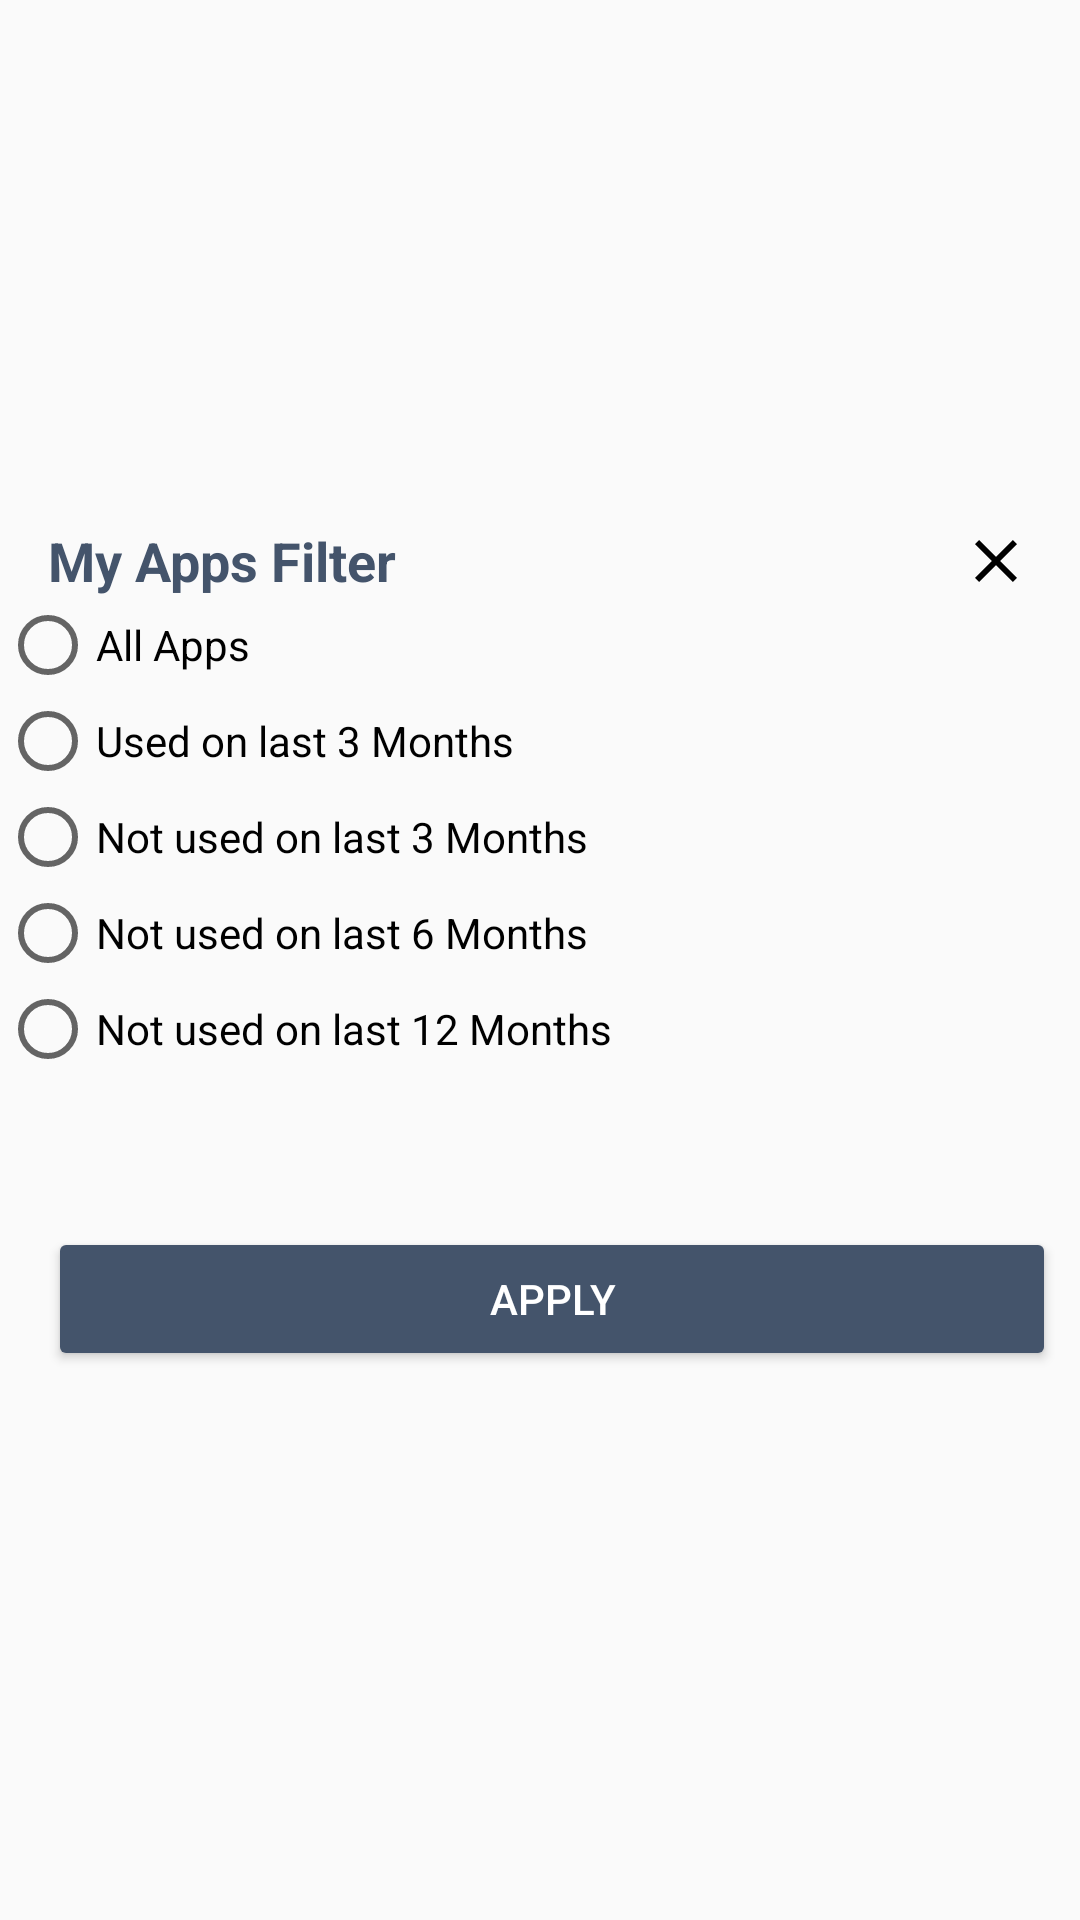

Here is an Android app screen rendered from its layout file. Give the layout XML and the strings, colors and styles it references.
<!-- AndroidManifest.xml: application theme AppTheme.PopupOverlay -->
<!-- res/layout/dialog_choose_filter.xml -->
<?xml version="1.0" encoding="utf-8"?>

<LinearLayout xmlns:android="http://schemas.android.com/apk/res/android"
        xmlns:tools="http://schemas.android.com/tools"
        android:layout_width="wrap_content"
        android:layout_height="wrap_content"
        android:orientation="vertical"
        android:layout_gravity="center"
        android:gravity="center"
        android:minWidth="300dp"
        android:minHeight="200dp">

    <FrameLayout
            android:layout_width="match_parent"
            android:layout_height="wrap_content"
            >
        <TextView
                android:id="@+id/tvMsg"
                android:layout_marginLeft="16dp"
                android:layout_marginRight="16dp"
                android:layout_width="wrap_content"
                android:layout_height="match_parent"
                android:textSize="18sp"
                android:textAlignment="center"
                android:textColor="@color/background_color"
                android:text="My Apps Filter"
                android:textStyle="bold"
                tools:ignore="HardcodedText" />

        <ImageView
                android:id="@+id/tvClose"
                android:layout_marginLeft="16dp"
                android:layout_marginRight="16dp"
                android:layout_width="wrap_content"
                android:layout_height="match_parent"
                android:textSize="18sp"
                android:layout_gravity="right"
                android:src="@drawable/ic_close"
                android:tint="@color/black"
                tools:ignore="HardcodedText" />

    </FrameLayout>
    <RadioButton
            android:id="@+id/rdBtn_all"
            android:layout_width="wrap_content"
            android:layout_height="wrap_content"
            android:layout_gravity="left"
            android:layout_marginTop="@dimen/_15sdp"
            android:text="All Apps "
            />

    <RadioButton
            android:id="@+id/rdBtn_used3mnths"
            android:layout_width="wrap_content"
            android:layout_height="wrap_content"
            android:layout_gravity="left"
            android:text="Used on last 3 Months"
            />
    <RadioButton
            android:id="@+id/rdBtn_notUsed3mnths"
            android:layout_width="wrap_content"
            android:layout_height="wrap_content"
            android:layout_gravity="left"
            android:text="Not used on last 3 Months"
            />
    <RadioButton
            android:id="@+id/rdBtn_notUsed6mnths"
            android:layout_width="wrap_content"
            android:layout_height="wrap_content"
            android:layout_gravity="left"
            android:text="Not used on last 6 Months"
            />
    <RadioButton
            android:id="@+id/rdBtn_notUsed12mnths"
            android:layout_width="wrap_content"
            android:layout_height="wrap_content"
            android:layout_gravity="left"
            android:text="Not used on last 12 Months"

            />

    <LinearLayout
            android:layout_marginLeft="8dp"
            android:layout_marginRight="8dp"
            android:layout_marginBottom="8dp"
            android:layout_width="match_parent"
            android:layout_height="wrap_content"
            android:layout_gravity="bottom"
            android:layout_marginTop="50dp"
            android:gravity="bottom"
            android:orientation="horizontal">
        <Button
                android:id="@+id/btnNo"
                android:layout_width="match_parent"
                android:visibility="gone"
                android:layout_height="wrap_content"
                android:text="No"
                android:layout_weight="1"
                android:textAllCaps="true"
                android:foreground="?attr/selectableItemBackground"
                android:textColor="@color/background_color"
                android:textSize="14sp"
                tools:ignore="ButtonStyle" />
        <Space
                android:id="@+id/space"
                android:layout_width="8dp"
                android:layout_height="wrap_content" />
        <Button
                android:textColor="@android:color/white"
                android:id="@+id/btnYes"
                android:layout_width="match_parent"
                android:layout_height="wrap_content"
                android:backgroundTint="@color/background_color"
                android:foreground="?attr/selectableItemBackground"
                android:text="Apply"
                android:layout_weight="1"
                android:textAllCaps="true"
                android:textSize="14sp"
                tools:ignore="ButtonStyle" />
    </LinearLayout>
</LinearLayout>
<!-- resources referenced by this layout -->
<resources>
  <color name="background_color">#44546b</color>
  <color name="black">#000000</color>
  <!-- drawable ic_close (drawable) -->
  <vector android:height="24dp" android:tint="#FFFFFF"
      android:viewportHeight="24" android:viewportWidth="24"
      android:width="24dp" xmlns:android="http://schemas.android.com/apk/res/android">
      <path android:fillColor="@android:color/white"
              android:pathData="M19,6.41L17.59,5 12,10.59 6.41,5 5,6.41 10.59,12 5,17.59 6.41,19 12,13.41 17.59,19 19,17.59 13.41,12z"/>
  </vector>
  <style name="AppTheme.PopupOverlay" parent="Theme.AppCompat.Light.NoActionBar">
          <item name="windowNoTitle">true</item>
          <item name="windowActionBar">false</item>
          <item name="colorPrimary">@color/light_navy_blue</item>
          <item name="colorPrimaryDark">@color/colorPrimaryDark</item>
          <item name="colorAccent">@color/colorAccent</item>
          <item name="drawerArrowStyle">@style/DrawerArrowStyle</item>
      </style>
  <color name="light_navy_blue">#44546b</color>
  <color name="colorPrimaryDark">#00574B</color>
  <color name="colorAccent">#10E119</color>
  <style name="DrawerArrowStyle" parent="@style/Widget.AppCompat.DrawerArrowToggle">
          <item name="spinBars">true</item>
          <item name="color">@android:color/white</item>
      </style>
</resources>
